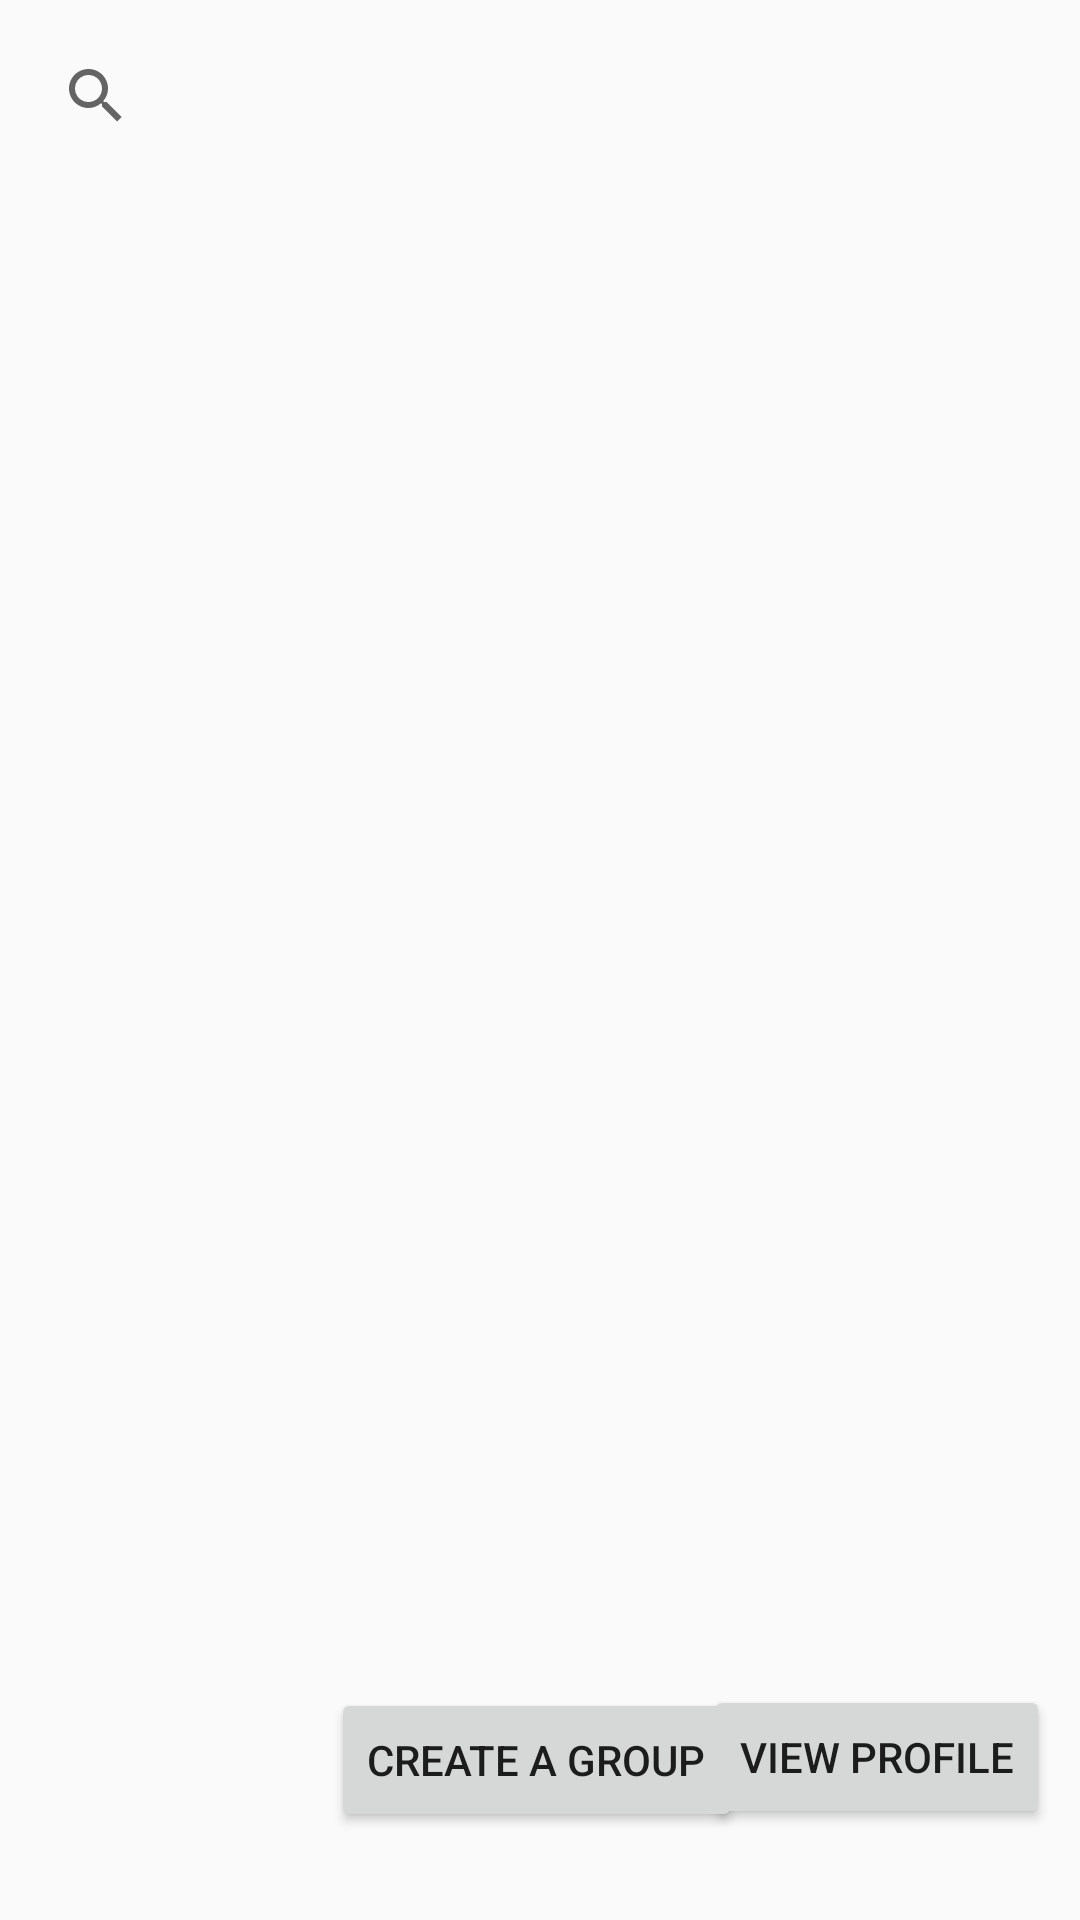

This screen was rendered from an Android layout file. Write that file and the resources it references.
<!-- AndroidManifest.xml: application theme AppTheme -->
<!-- res/layout/activity_search.xml -->
<?xml version="1.0" encoding="utf-8"?>
<androidx.constraintlayout.widget.ConstraintLayout xmlns:android="http://schemas.android.com/apk/res/android"
    xmlns:app="http://schemas.android.com/apk/res-auto"
    xmlns:tools="http://schemas.android.com/tools"
    android:layout_width="match_parent"
    android:layout_height="match_parent"
    tools:context=".searchActivity">

    <SearchView
        android:id="@+id/searchView"
        android:layout_width="0dp"
        android:layout_height="wrap_content"
        android:layout_marginStart="8dp"
        android:layout_marginLeft="8dp"
        android:layout_marginTop="8dp"
        android:layout_marginEnd="8dp"
        android:layout_marginRight="8dp"
        app:layout_constraintEnd_toEndOf="parent"
        app:layout_constraintStart_toStartOf="parent"
        app:layout_constraintTop_toTopOf="parent" />

    <ListView
        android:id="@+id/searchListView"
        android:layout_width="397dp"
        android:layout_height="475dp"
        android:layout_marginStart="8dp"
        android:layout_marginLeft="8dp"
        android:layout_marginTop="8dp"
        android:layout_marginEnd="8dp"
        android:layout_marginRight="8dp"
        android:layout_marginBottom="8dp"
        android:clickable="true"
        app:layout_constraintBottom_toBottomOf="parent"
        app:layout_constraintEnd_toEndOf="parent"
        app:layout_constraintStart_toStartOf="parent"
        app:layout_constraintTop_toBottomOf="@+id/searchView"
        app:layout_constraintVertical_bias="0.0" />


    <Button
        android:id="@+id/searchCreateGroupBtn"
        android:layout_width="wrap_content"
        android:layout_height="wrap_content"
        android:layout_marginStart="100dp"
        android:layout_marginLeft="100dp"
        android:layout_marginTop="4dp"
        android:layout_marginEnd="100dp"
        android:layout_marginRight="100dp"
        android:layout_marginBottom="10dp"
        android:text="Create a Group"
        app:layout_constraintBottom_toBottomOf="parent"
        app:layout_constraintEnd_toEndOf="parent"
        app:layout_constraintHorizontal_bias="0.448"
        app:layout_constraintStart_toStartOf="parent"
        app:layout_constraintTop_toBottomOf="@+id/searchListView" />

    <Button
        android:id="@+id/searchProfileButton"
        android:layout_width="wrap_content"
        android:layout_height="wrap_content"
        android:layout_marginStart="10dp"
        android:layout_marginLeft="10dp"
        android:layout_marginTop="2dp"
        android:layout_marginEnd="10dp"
        android:layout_marginRight="10dp"
        android:layout_marginBottom="10dp"
        android:text="View Profile"
        app:layout_constraintBottom_toBottomOf="parent"
        app:layout_constraintEnd_toEndOf="parent"
        app:layout_constraintHorizontal_bias="1.0"
        app:layout_constraintStart_toEndOf="@+id/searchCreateGroupBtn"
        app:layout_constraintTop_toBottomOf="@+id/searchListView" />

</androidx.constraintlayout.widget.ConstraintLayout>
<!-- resources referenced by this layout -->
<resources>
  <style name="AppTheme" parent="Theme.AppCompat.Light.DarkActionBar">
          
          <item name="colorPrimary">@color/colorPrimary</item>
          <item name="colorPrimaryDark">@color/colorPrimaryDark</item>
          <item name="colorAccent">@color/colorAccent</item>
      </style>
  <color name="colorPrimary">#2304F0</color>
  <color name="colorPrimaryDark">#2304F0</color>
  <color name="colorAccent">#D81B60</color>
</resources>
